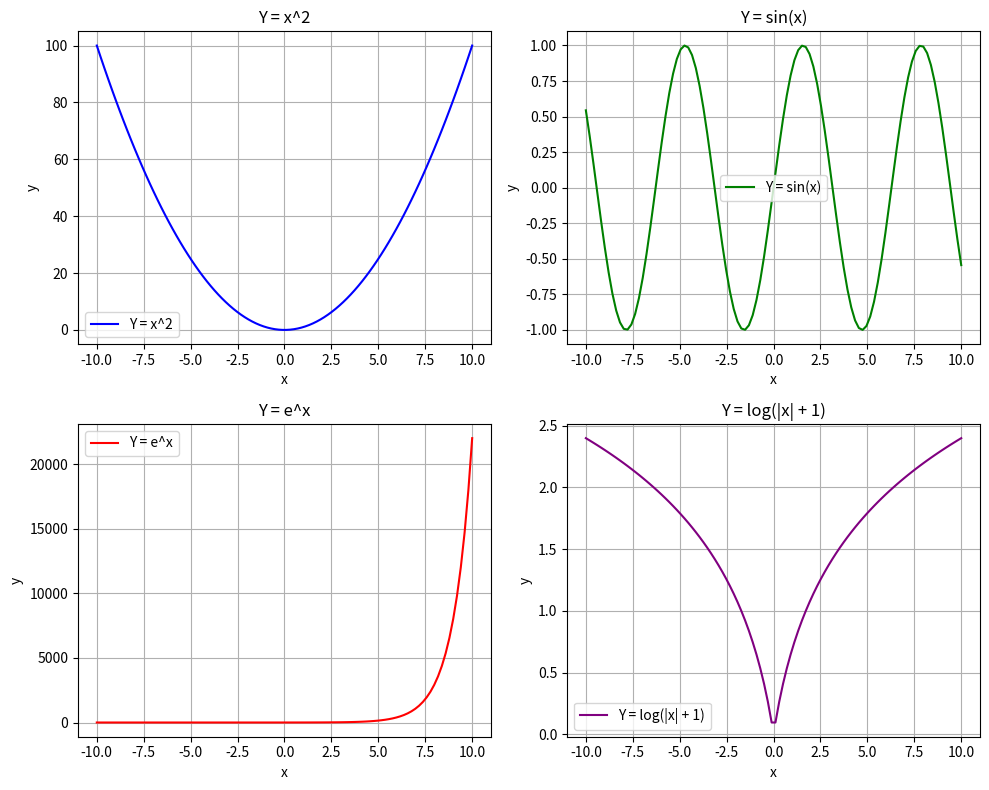

The matplotlib source for this figure:
# Q4. Generate x values using np.linspace() from -10 to 10 with 100 points. Use 
# each function from the list below and compute y values using NumPy: 
#  Y = x2 
#  Y = sin(x) 
#  Y = ex 
#  Y = log(|x| + 1) 
# Plot the chosen function using Matplotlib. Add title, labels, and grid for clarity.

import numpy as np
import matplotlib.pyplot as plt 

# Generate x values from -10 to 10 with 100 points
x = np.linspace(-10, 10, 100)

# Function 1: Y = x^2
y1 = x**2

# Function 2: Y = sin(x)
y2 = np.sin(x)

# Function 3: Y = e^x
y3 = np.exp(x)

# Function 4: Y = log(|x| + 1)
y4 = np.log(np.abs(x) + 1)

# Plotting each function
plt.figure(figsize=(10, 8))

# Plot Y = x^2
plt.subplot(2, 2, 1)
plt.plot(x, y1, label='Y = x^2', color='blue')
plt.title('Y = x^2')
plt.xlabel('x')
plt.ylabel('y')
plt.grid(True)
plt.legend()

# Plot Y = sin(x)
plt.subplot(2, 2, 2)
plt.plot(x, y2, label='Y = sin(x)', color='green')
plt.title('Y = sin(x)')
plt.xlabel('x')
plt.ylabel('y')
plt.grid(True)
plt.legend()

# Plot Y = e^x
plt.subplot(2, 2, 3)
plt.plot(x, y3, label='Y = e^x', color='red')
plt.title('Y = e^x')
plt.xlabel('x')
plt.ylabel('y')
plt.grid(True)
plt.legend()

# Plot Y = log(|x| + 1)
plt.subplot(2, 2, 4)
plt.plot(x, y4, label='Y = log(|x| + 1)', color='purple')
plt.title('Y = log(|x| + 1)')
plt.xlabel('x')
plt.ylabel('y')
plt.grid(True)
plt.legend()

# Adjust layout for better spacing
plt.tight_layout()
plt.show()
